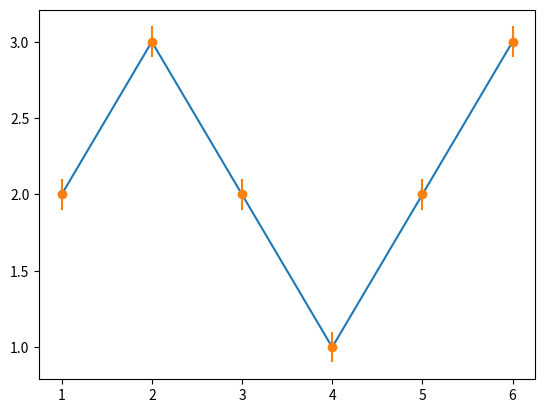

Recreate this plot in Python.
import matplotlib.pyplot as plt
x=[1,2,3,4,5,6]
y=[2,3,2,1,2,3]
y_error= 0.1
plt.plot(x,y)

plt.errorbar(x,y,yerr = y_error, fmt='o')
plt.show()